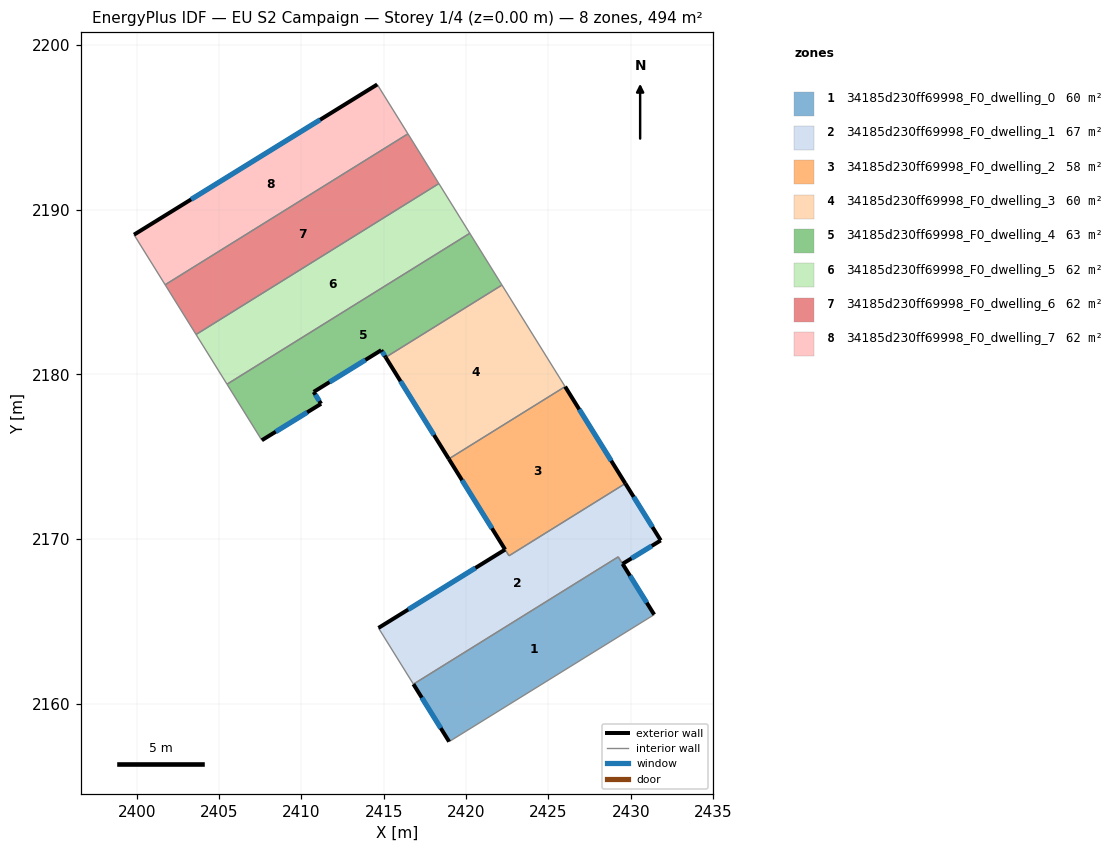
=== STOREY PLAN SPEC (per zone: floor XY polygon, exterior-wall plan segments, windows/doors) ===
zone 1: 34185d230ff69998_F0_dwelling_0  (60.3 m²)
  floor: (2429.23, 2168.92) (2431.42, 2165.41) (2418.97, 2157.70) (2416.80, 2161.19)
  exterior wall: (2416.80, 2161.19) – (2418.97, 2157.70)  [4.1 m]
    window: (2417.31, 2160.37) – (2418.46, 2158.52)  [3.5 m²]
  exterior wall: (2431.42, 2165.41) – (2429.50, 2168.50)  [3.6 m]
    window: (2430.97, 2166.14) – (2429.95, 2167.77)  [3.1 m²]
  interior walls: 3
zone 2: 34185d230ff69998_F0_dwelling_1  (67.2 m²)
  floor: (2429.67, 2173.37) (2431.82, 2169.92) (2429.50, 2168.50) (2429.23, 2168.92) (2416.80, 2161.19) (2414.68, 2164.60) (2422.37, 2169.36) (2422.60, 2168.98)
  exterior wall: (2431.82, 2169.92) – (2429.67, 2173.37)  [4.1 m]
    window: (2431.31, 2170.73) – (2430.17, 2172.56)  [3.4 m²]
  exterior wall: (2429.50, 2168.50) – (2431.82, 2169.92)  [2.7 m]
    window: (2430.04, 2168.83) – (2431.27, 2169.58)  [2.3 m²]
  exterior wall: (2422.37, 2169.36) – (2414.68, 2164.60)  [9.0 m]
    window: (2420.56, 2168.24) – (2416.49, 2165.72)  [7.6 m²]
  interior walls: 5
zone 3: 34185d230ff69998_F0_dwelling_2  (57.6 m²)
  floor: (2426.01, 2179.25) (2429.67, 2173.37) (2422.60, 2168.98) (2418.95, 2174.87)
  exterior wall: (2429.67, 2173.37) – (2426.01, 2179.25)  [6.9 m]
    window: (2428.81, 2174.76) – (2426.87, 2177.87)  [5.8 m²]
  exterior wall: (2418.95, 2174.87) – (2422.37, 2169.36)  [6.5 m]
    window: (2419.75, 2173.57) – (2421.57, 2170.65)  [5.5 m²]
  interior walls: 3
zone 4: 34185d230ff69998_F0_dwelling_3  (60.4 m²)
  floor: (2422.18, 2185.42) (2426.01, 2179.25) (2418.95, 2174.87) (2415.12, 2181.03)
  exterior wall: (2415.12, 2181.03) – (2418.95, 2174.87)  [7.3 m]
    window: (2416.02, 2179.59) – (2418.05, 2176.31)  [6.1 m²]
  interior walls: 3
zone 5: 34185d230ff69998_F0_dwelling_4  (63.0 m²)
  floor: (2420.22, 2188.56) (2422.18, 2185.42) (2415.12, 2181.03) (2414.85, 2181.47) (2410.75, 2178.93) (2411.20, 2178.21) (2407.60, 2176.00) (2405.48, 2179.40)
  exterior wall: (2407.60, 2176.00) – (2411.20, 2178.21)  [4.2 m]
    window: (2408.44, 2176.52) – (2410.35, 2177.69)  [3.6 m²]
  exterior wall: (2414.85, 2181.47) – (2415.12, 2181.03)  [0.5 m]
    window: (2414.91, 2181.37) – (2415.05, 2181.14)  [0.4 m²]
  exterior wall: (2410.75, 2178.93) – (2414.85, 2181.47)  [4.8 m]
    window: (2411.71, 2179.53) – (2413.88, 2180.87)  [4.1 m²]
  exterior wall: (2411.20, 2178.21) – (2410.75, 2178.93)  [0.9 m]
    window: (2411.09, 2178.38) – (2410.85, 2178.76)  [0.7 m²]
  interior walls: 4
zone 6: 34185d230ff69998_F0_dwelling_5  (61.7 m²)
  floor: (2418.35, 2191.58) (2420.22, 2188.56) (2405.48, 2179.40) (2403.61, 2182.42)
  interior walls: 4
zone 7: 34185d230ff69998_F0_dwelling_6  (61.7 m²)
  floor: (2416.47, 2194.60) (2418.35, 2191.58) (2403.61, 2182.42) (2401.73, 2185.44)
  interior walls: 4
zone 8: 34185d230ff69998_F0_dwelling_7  (61.7 m²)
  floor: (2414.61, 2197.60) (2416.47, 2194.60) (2401.73, 2185.44) (2399.84, 2188.48)
  exterior wall: (2414.61, 2197.60) – (2399.84, 2188.48)  [17.4 m]
    window: (2411.14, 2195.46) – (2403.31, 2190.62)  [14.6 m²]
  interior walls: 3

=== DERIVED (storey summary) ===
Building: EU S2 Campaign
Storey: 1 of 4  (floor level z = 0.00 m)
Storey gross floor area: 493.6 m²
Zones on this storey: 8
  - 34185d230ff69998_F0_dwelling_0: floor 60.3 m²; exterior wall 7.7 m (23.2 m²); 2 window(s) 6.5 m²; WWR 28.1%
  - 34185d230ff69998_F0_dwelling_1: floor 67.2 m²; exterior wall 15.8 m (47.5 m²); 3 window(s) 13.4 m²; WWR 28.1%
  - 34185d230ff69998_F0_dwelling_2: floor 57.6 m²; exterior wall 13.4 m (40.2 m²); 2 window(s) 11.3 m²; WWR 28.1%
  - 34185d230ff69998_F0_dwelling_3: floor 60.4 m²; exterior wall 7.3 m (21.8 m²); 1 window(s) 6.1 m²; WWR 28.1%
  - 34185d230ff69998_F0_dwelling_4: floor 63.0 m²; exterior wall 10.4 m (31.2 m²); 4 window(s) 8.8 m²; WWR 28.1%
  - 34185d230ff69998_F0_dwelling_5: floor 61.7 m²
  - 34185d230ff69998_F0_dwelling_6: floor 61.7 m²
  - 34185d230ff69998_F0_dwelling_7: floor 61.7 m²; exterior wall 17.4 m (52.1 m²); 1 window(s) 14.6 m²; WWR 28.1%
Zone adjacency (shared interzone walls):
  - 34185d230ff69998_F0_dwelling_0 ↔ 34185d230ff69998_F0_dwelling_1
  - 34185d230ff69998_F0_dwelling_1 ↔ 34185d230ff69998_F0_dwelling_2
  - 34185d230ff69998_F0_dwelling_2 ↔ 34185d230ff69998_F0_dwelling_3
  - 34185d230ff69998_F0_dwelling_3 ↔ 34185d230ff69998_F0_dwelling_4
  - 34185d230ff69998_F0_dwelling_4 ↔ 34185d230ff69998_F0_dwelling_5
  - 34185d230ff69998_F0_dwelling_5 ↔ 34185d230ff69998_F0_dwelling_6
  - 34185d230ff69998_F0_dwelling_6 ↔ 34185d230ff69998_F0_dwelling_7